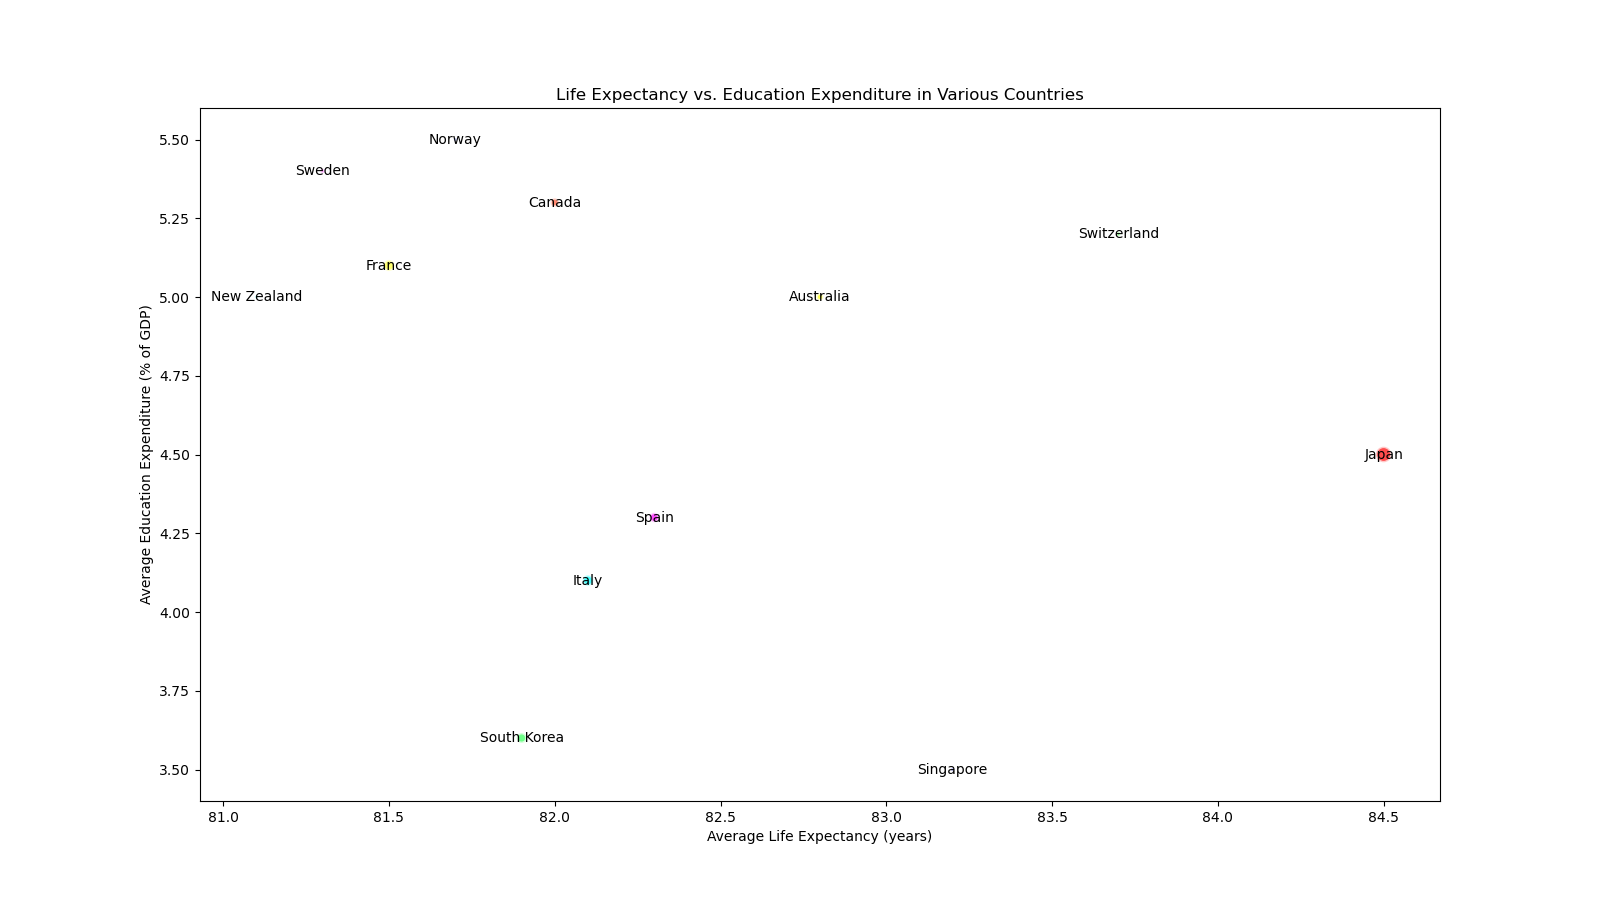

Values plotted in this chart, from the file beside it:
country, average_life_expectancy, average_education_expenditure, population
Japan, 84.5, 4.5, 126500000
Switzerland, 83.7, 5.2, 8600000
Singapore, 83.2, 3.5, 5700000
Australia, 82.8, 5.0, 25690000
Spain, 82.3, 4.3, 47350000
Italy, 82.1, 4.1, 59600000
Canada, 82.0, 5.3, 38010000
South Korea, 81.9, 3.6, 51780000
Norway, 81.7, 5.5, 5400000
France, 81.5, 5.1, 65270000
Sweden, 81.3, 5.4, 10300000
New Zealand, 81.1, 5.0, 5080000
